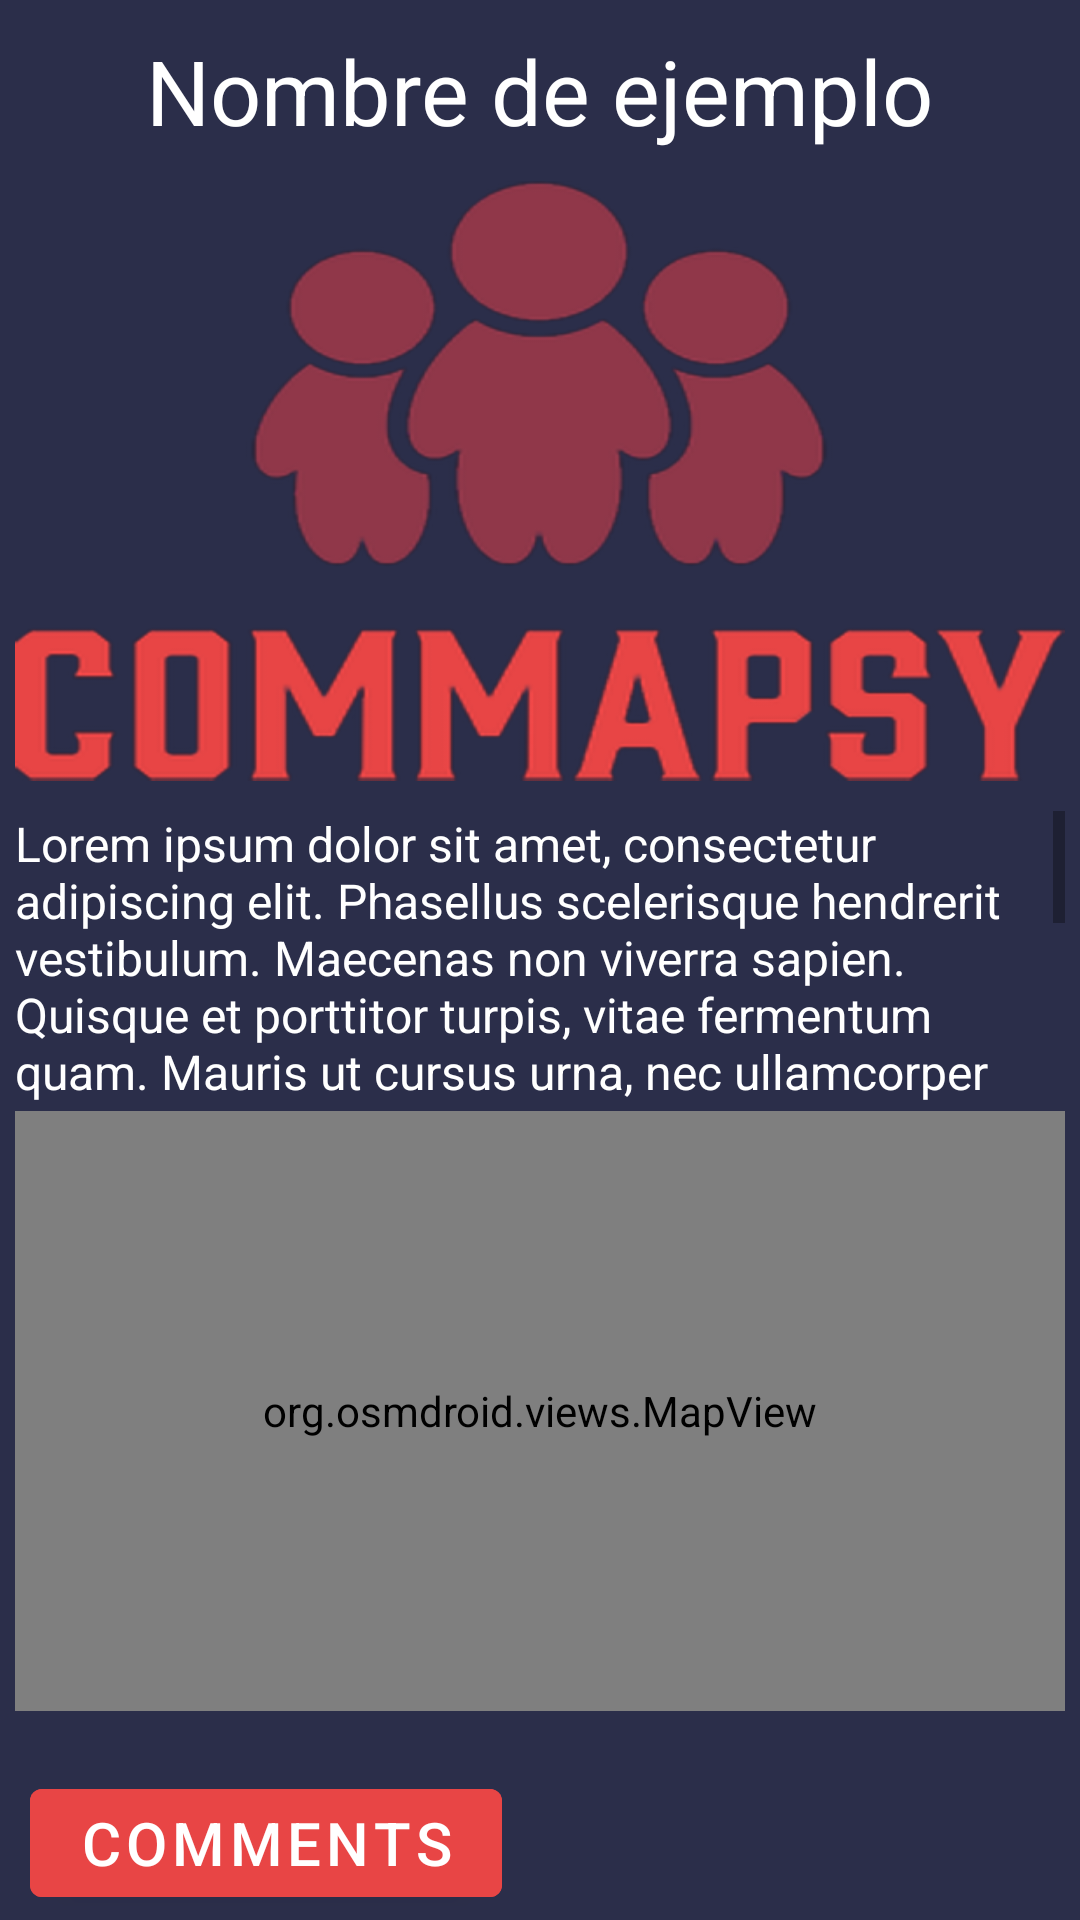

Write the Android layout XML for this screen, with the resource values it uses.
<!-- AndroidManifest.xml: application theme Theme.CommapsyAndroid -->
<!-- res/layout/fragment_place.xml -->
<?xml version="1.0" encoding="utf-8"?>
<androidx.constraintlayout.widget.ConstraintLayout xmlns:android="http://schemas.android.com/apk/res/android"
    xmlns:app="http://schemas.android.com/apk/res-auto"
    xmlns:tools="http://schemas.android.com/tools"
    android:layout_width="match_parent"
    android:layout_height="match_parent"
    android:background="@color/primary"
    tools:context=".activities.ui.PlaceFragment">

   <HorizontalScrollView
       android:id="@+id/scroller"
       android:layout_width="wrap_content"
       android:layout_height="wrap_content"
       app:layout_constraintEnd_toEndOf="parent"
       app:layout_constraintStart_toStartOf="parent"
       app:layout_constraintTop_toTopOf="parent"
       >

       <TextView
           android:id="@+id/placeName"
           android:layout_width="wrap_content"
           android:layout_height="wrap_content"
           android:layout_marginTop="10dp"
           android:textColor="@color/white"
           android:singleLine="true"
           android:ellipsize="marquee"
           android:marqueeRepeatLimit ="marquee_forever"
           android:focusable="true"
           android:focusableInTouchMode="true"
           android:scrollHorizontally="true"
           android:textSize="30dp"
           android:text="Nombre de ejemplo"

           />


   </HorizontalScrollView>

    <ImageView
        android:id="@+id/placePhoto"
        android:layout_width="350dp"
        android:layout_height="200dp"
        app:layout_constraintEnd_toEndOf="parent"
        app:layout_constraintStart_toStartOf="parent"
        app:layout_constraintTop_toBottomOf="@id/scroller"
        android:layout_marginTop="10dp"
        android:src="@drawable/commapsy"
        android:scaleType="fitXY"
        />

    <TextView
        android:id="@+id/placeDescription"
        android:layout_width="350dp"
        android:layout_height="100dp"
        app:layout_constraintEnd_toEndOf="parent"
        app:layout_constraintStart_toStartOf="parent"
        app:layout_constraintTop_toBottomOf="@id/placePhoto"
        android:layout_marginTop="10dp"
        android:textColor="@color/white"
        android:scrollbars="vertical"
        android:textSize="16dp"
        android:text="Lorem ipsum dolor sit amet, consectetur adipiscing elit. Phasellus scelerisque hendrerit vestibulum. Maecenas non viverra sapien. Quisque et porttitor turpis, vitae fermentum quam. Mauris ut cursus urna, nec ullamcorper ante. Nullam quis scelerisque erat, vel euismod odio. Vivamus fringilla massa ut arcu lobortis, sit amet fermentum dui commodo. Nullam rutrum velit id magna cursus rutrum. Donec faucibus malesuada turpis ut elementum. In dictum, nulla vel vehicula accumsan, nibh elit egestas sem, eu convallis erat augue eu felis. Praesent cursus tellus sed fermentum aliquet. In hac habitasse platea dictumst."
        />

    <org.osmdroid.views.MapView
        android:id="@+id/placeMap"
        android:layout_width="350dp"
        android:layout_height="200dp"
        app:layout_constraintEnd_toEndOf="parent"
        app:layout_constraintStart_toStartOf="parent"
        app:layout_constraintTop_toBottomOf="@id/placeDescription"
        />

    <com.google.android.material.button.MaterialButton
        android:id="@+id/comments"
        android:layout_width="wrap_content"
        android:layout_height="wrap_content"
        app:layout_constraintStart_toStartOf="parent"
        android:text="Comments"
        android:backgroundTint="@color/secondary"
        app:layout_constraintTop_toBottomOf="@id/placeMap"
        android:layout_marginHorizontal="10dp"
        android:layout_marginTop="20dp"
        android:textSize="20dp"
        />

    <com.google.android.material.button.MaterialButton
        android:id="@+id/rate"
        android:layout_width="wrap_content"
        android:layout_height="wrap_content"
        app:layout_constraintStart_toEndOf="@id/comments"
        android:visibility="gone"
        android:text="Rate"
        android:backgroundTint="@color/secondary"
        app:layout_constraintTop_toBottomOf="@id/placeMap"
        android:layout_marginHorizontal="10dp"
        android:layout_marginTop="20dp"
        android:textSize="20dp"
        />



</androidx.constraintlayout.widget.ConstraintLayout>
<!-- resources referenced by this layout -->
<resources>
  <color name="primary">#2B2E4A</color>
  <color name="secondary">#E84545</color>
  <color name="white">#FFFFFFFF</color>
  <!-- drawable commapsy: png bitmap (drawable-v24, 106992 bytes) -->
  <style name="Theme.CommapsyAndroid" parent="Theme.MaterialComponents.DayNight.NoActionBar">
          
          <item name="colorPrimary">@color/purple_500</item>
          <item name="colorPrimaryVariant">@color/purple_700</item>
          <item name="colorOnPrimary">@color/white</item>
          
          <item name="colorSecondary">@color/teal_200</item>
          <item name="colorSecondaryVariant">@color/teal_700</item>
          <item name="colorOnSecondary">@color/black</item>
          
          <item name="android:statusBarColor" tools:targetApi="l">?attr/colorPrimaryVariant</item>
          
      </style>
  <color name="purple_500">#FF6200EE</color>
  <color name="purple_700">#FF3700B3</color>
  <color name="teal_200">#FF03DAC5</color>
  <color name="teal_700">#FF018786</color>
  <color name="black">#FF000000</color>
</resources>
